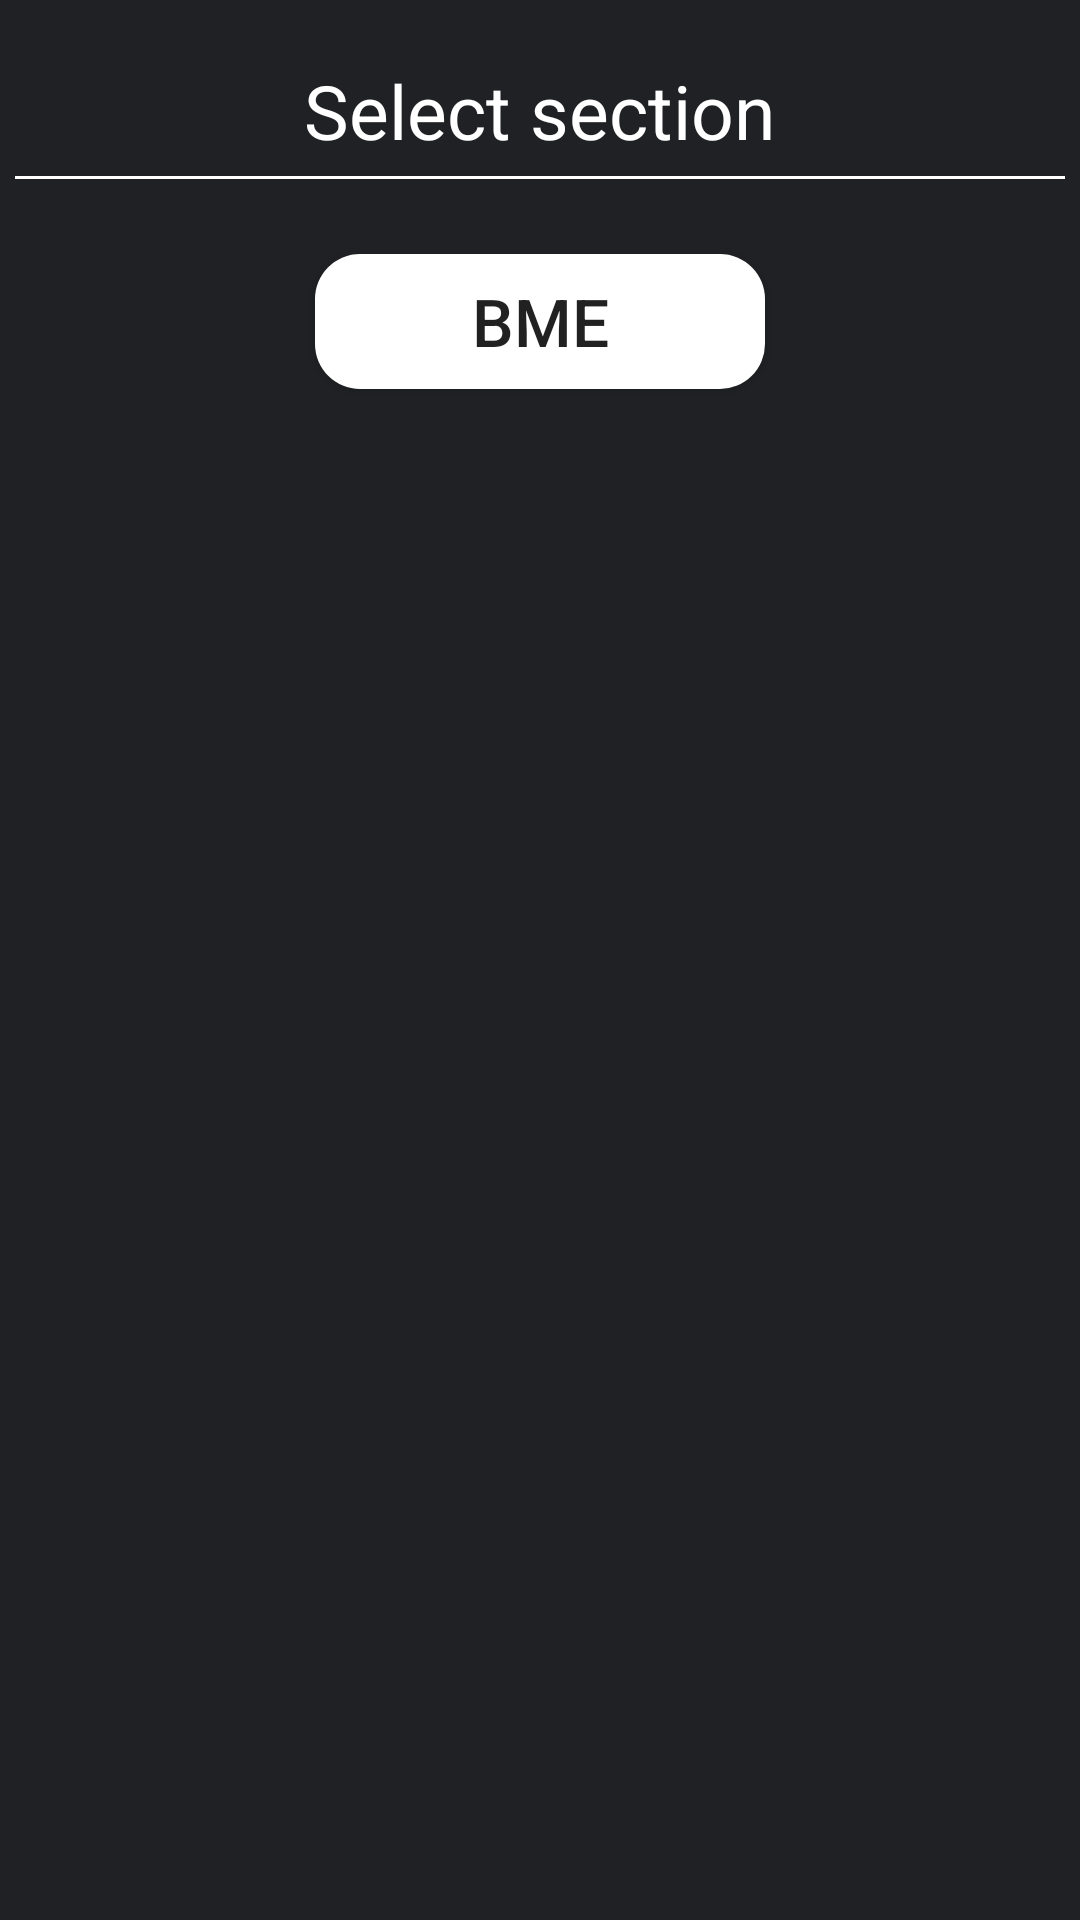

Produce the Android XML layout that renders to this screen, including the resource entries it uses.
<!-- AndroidManifest.xml: application theme AppTheme -->
<!-- res/layout/activity_class_bme_sections.xml -->
<?xml version="1.0" encoding="utf-8"?>
<LinearLayout xmlns:android="http://schemas.android.com/apk/res/android"
    xmlns:app="http://schemas.android.com/apk/res-auto"
    xmlns:tools="http://schemas.android.com/tools"
    android:layout_width="match_parent"
    android:layout_height="match_parent"
    tools:context=".classEceSections"
    android:background="@color/mycolor"
    android:orientation="vertical"
    android:padding="5dp">

    <TextView
        android:layout_width="wrap_content"
        android:layout_height="wrap_content"
        android:text="Select section"
        android:layout_gravity="center"
        android:layout_marginTop="15dp"
        android:textColor="#ffffff"
        android:textSize="25dp"/>

    <View
        android:layout_width="match_parent"
        android:layout_marginTop="5dp"
        android:layout_height="1dp"
        android:background="#ffffff"
        android:layout_marginBottom="10dp"/>

    <Button
        android:id="@+id/bme"
        android:layout_margin="15dp"
        android:layout_width="150dp"
        android:layout_height="45dp"
        android:text="Bme"
        android:textSize="22dp"
        android:background="@drawable/rounded_button"
        android:layout_gravity="center"/>


</LinearLayout>
<!-- resources referenced by this layout -->
<resources>
  <color name="mycolor">#202124</color>
  <!-- drawable rounded_button (drawable) -->
  <?xml version="1.0" encoding="utf-8"?>
  <shape xmlns:android="http://schemas.android.com/apk/res/android"
      android:shape="rectangle" >
      <solid android:color="@color/btColor"/>
      <corners android:radius="15dp"/>
  </shape>
  <style name="AppTheme" parent="Theme.AppCompat.Light.DarkActionBar">
          
          <item name="colorPrimary">@color/mycolor</item>
          <item name="colorPrimaryDark">@color/mycolor</item>
          <item name="colorAccent">@color/colorAccent</item>
  
      </style>
  <color name="btColor">#ffffff</color>
  <color name="colorAccent">#FF4081</color>
</resources>
